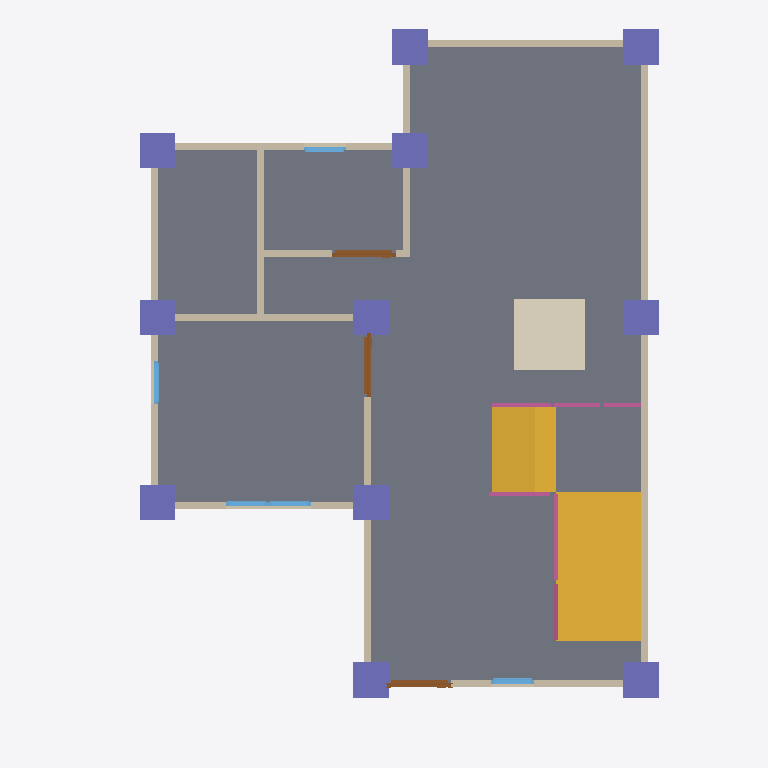
Plan cut of the same IFC building model at storey 'GF' (level 0.00 m, cut at 1.40 m), seen from above with north up, elements coloured by IFC class: 13 walls (beige), 11 columns (violet), 5 windows (light blue), 4 railings (pink), 3 doors (brown), 2 slabs (grey), 2 stair flights (yellow), 1 covering (cream). Cut surfaces are drawn darker.
Extent 10.0 m × 10.0 m × 7.0 m (x, y, z). Storeys (3): GF at 0.00 m; 2F at 3.00 m; 3F at 6.00 m. Elements (105): 29 IfcWall, 24 IfcColumn, 17 IfcBeam, 12 IfcWindow, 8 IfcDoor, 8 IfcRailing, 3 IfcSlab, 2 IfcStairFlight, 1 IfcCovering, 1 IfcRoof.

HEADER;
FILE_DESCRIPTION(('ViewDefinition[DesignTransferView]'),'2;1');
FILE_NAME('S05-Expected Activity Output.ifc','2025-09-08T15:11:36+08:00',(''),(''),'IfcOpenShell 0.8.3-post1','Bonsai 0.8.3-post1','');
FILE_SCHEMA(('IFC4'));
ENDSEC;
DATA;
#1=IFCPROJECT('2WYG5cbHL6afhS8ivk5Jxq',$,'My Project',$,$,$,$,(#14,#26),#9);
#31=IFCSITE('3Xb6mWvOHFqe4qswfmeAHb',$,'My Site',$,$,#54,$,$,$,$,$,$,$,$);
#37=IFCBUILDING('1384Cx8fb2vxgmPh$n__tL',$,'My Building',$,$,#60,$,$,$,$,$,$);
#43=IFCBUILDINGSTOREY('3ZdEtorcL9bBZZ12fRlc9$',$,'2F',$,$,#2256,$,$,$,$);
#67=IFCBUILDINGSTOREY('3bhhx6dyb3Ghh6TDeY0yEr',$,'GF',$,$,#83,$,$,$,$);
#7037=IFCBUILDINGSTOREY('3J1lHhov1Aue_Uf3GoE684',$,'3F',$,$,#10589,$,$,$,$);
#987=IFCSLAB('0EBZ3NRBn3BRJ6ZNhZph7L',$,'Slab',$,$,#995,#1002,$,$);
#7206=IFCSTAIRFLIGHT('2crZI15Fb7Cg47koMI8Ng4',$,'StairFlight',$,$,#10543,#7215,$,$,$,$,$,$);
#10497=IFCSLAB('0zz1NC99b3NvTBP8m3CivU',$,'Slab',$,$,#10538,#10511,$,$);
#8473=IFCSTAIRFLIGHT('1rCQ1BY4DEXQmKRjNuvhfi',$,'StairFlight',$,$,#10548,#8481,$,$,$,$,$,$);
#7086=IFCCOVERING('1b2ZQco_93_wogXGixy5Ra',$,'Covering',$,$,#7094,#7101,$,$);
#171=IFCWALL('2FQYJswdrD6Au3h5DxOMN3',$,'Wall',$,$,#182,#177,$,$);
#271=IFCWALL('1oEZVvZF9DfQEY7Ip_PQVS',$,'Wall',$,$,#546,#277,$,$);
#246=IFCWALL('1hOTb8a4f6SgtryCjFKDHr',$,'Wall',$,$,#257,#252,$,$);
#196=IFCWALL('0yM_B9nrbFRRcNvQ0pM5uF',$,'Wall',$,$,#455,#202,$,$);
#10706=IFCCOLUMN('0UfBPY5_14B8v20_Zugv$x',$,'Column',$,$,#11793,#10717,$,$);
#10640=IFCCOLUMN('1_7twW0i196f469aN5RXSQ',$,'Column',$,$,#10647,#10651,$,$);
#10728=IFCCOLUMN('0qqB$0yNf3APpfDXB9to6w',$,'Column',$,$,#10735,#10739,$,$);
#10772=IFCCOLUMN('1m7$riJnfClv5noMJKTCJu',$,'Column',$,$,#10779,#10783,$,$);
#10750=IFCCOLUMN('03h2ZBs$nAafi1zX32co0k',$,'Column',$,$,#10757,#10761,$,$);
#10794=IFCCOLUMN('3PQ4GxfnX6OOcr6cxe1iu1',$,'Column',$,$,#10801,#10805,$,$);
#10968=IFCCOLUMN('2uWDuctQ9DcO8xpX0IrvrB',$,'Column',$,$,#11798,#10979,$,$);
#11034=IFCCOLUMN('0Qljk41fn06fY4pRTcvKIs',$,'Column',$,$,#11788,#11045,$,$);
#762=IFCWALL('3OH3UVYJL1PxM6xcsZfYr_',$,'Wall',$,$,#773,#768,$,$);
#10595=IFCCOLUMN('3ADJOmGqj0u9CfR6pkAzz1',$,'Column',$,$,#10603,#10607,$,$);
#10618=IFCCOLUMN('1Zf_AM_i95DP67N6eeDO1n',$,'Column',$,$,#10625,#10629,$,$);
#10860=IFCCOLUMN('301n1iKUzBLBbWImyo6G3M',$,'Column',$,$,#10886,#10871,$,$);
#840=IFCWALL('3YnT6VQn1DoONg2mMnt0Ym',$,'Wall',$,$,#851,#846,$,$);
#131=IFCWALL('0$vqqjDh1F$gREb8NGLM1x',$,'Wall',$,$,#144,#139,$,$);
#321=IFCWALL('2HFNsHI7nBoQRnZUNcScyk',$,'Wall',$,$,#610,#327,$,$);
#296=IFCWALL('3wXtgScBn3nB$ljU$JH1f7',$,'Wall',$,$,#578,#302,$,$);
#737=IFCWALL('1TiF60nyX3dB2PeRQZjTyl',$,'Wall',$,$,#748,#743,$,$);
#903=IFCWALL('2Jn5HLqQv5HgnmG9Iu6SVZ',$,'Wall',$,$,#1348,#909,$,$);
#8665=IFCRAILING('2tjQMNq4nBgORmPhiSdUhX',$,'Railing',$,'FRAMELESS_PANEL',#9649,#8674,$,.USERDEFINED.);
#878=IFCWALL('1RqcJtd5TElhf9E4X0zPxq',$,'Wall',$,$,#1317,#884,$,$);
#221=IFCWALL('1ijOPuFFH2ExOfqh7mQshE',$,'Wall',$,$,#487,#227,$,$);
#1176=IFCDOOR('3YCt8ZWhD6iP1NUjAiu3cq',$,'Door',$,$,#1240,#1185,$,2.0,0.899999976158142,$,$,$);
#1241=IFCDOOR('2tLTQA75vAD92uCb$4lOYz',$,'Door',$,$,#1289,#1249,$,2.0,0.899999976158142,$,$,$);
#1290=IFCDOOR('2drbdJfL50jgwPVhB8Szmz',$,'Door',$,$,#1343,#1298,$,2.0,0.899999976158142,$,$,$);
#9814=IFCRAILING('2n8kRa9Z19ZRpjRfI3RVQT',$,'Railing',$,'FRAMELESS_PANEL',#10533,#9823,$,.USERDEFINED.);
#1558=IFCWINDOW('1PCj2p5O5D9Q4VOpRChVTO',$,'Window',$,$,#1622,#1567,$,0.899999976158142,0.600000023841858,$,$,$);
#9101=IFCRAILING('3$1sHREyTA$wAwk$yo8hxN',$,'Railing',$,'FRAMELESS_PANEL',#10523,#9110,$,.USERDEFINED.);
#10366=IFCRAILING('06Maj_lLv5Gugt4jVivzU2',$,'Railing',$,'FRAMELESS_PANEL',#10528,#10379,$,.USERDEFINED.);
#1915=IFCWINDOW('0NM6mnBWDAPgnNsc3$RhX1',$,'Window',$,$,#1963,#1923,$,0.899999976158142,0.600000023841858,$,$,$);
#1964=IFCWINDOW('0vlHSzLhjDTgv0GUP7$oXw',$,'Window',$,$,#2012,#1972,$,0.899999976158142,0.600000023841858,$,$,$);
#1866=IFCWINDOW('2hsamND3r8OuXeHzXtJUmi',$,'Window',$,$,#1914,#1874,$,0.899999976158142,0.600000023841858,$,$,$);
#2013=IFCWINDOW('0iHuut7Dr5SOODhP9LlIRU',$,'Window',$,$,#2077,#2022,$,0.899999976158142,0.600000023841858,$,$,$);
ENDSEC;